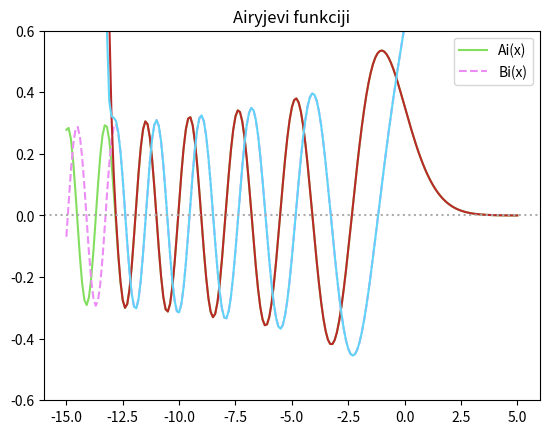

Write the Python code that produced this figure.
import matplotlib.pyplot as plt
import numpy as np
from scipy import special

# scipy.special.airy(z) returns ndarrays ai, aip, bi, bip

# print(f"{a:.30f}")


def f(array, n):  # Make recursive pls
    result = []
    for x in np.nditer(array):
        c = 0
        for k in range(0, n+1):
            step = special.gamma(1/3 + k)/special.gamma(1/3) * (3**k * x**(3*k))/(special.factorial(3*k))
            c += step
        result.append(c)
    return np.array(result)


def g(array, n):
    result = []
    for x in np.nditer(array):
        c = 0
        for k in range(0, n+1):
            step = special.gamma(2/3 + k)/special.gamma(2/3) * (3**k * x**(3*k + 1))/(special.factorial(3*k + 1))
            c += step
        result.append(c)
    return np.array(result)


def Ai(x, alpha, beta, n):
    return alpha*f(x, n) - beta*g(x, n)


def Bi(x, alpha, beta, n):
    return np.sqrt(3)*(alpha*f(x, n) + beta*g(x, n))


a = 0.355028053887817239
b = 0.258819403792806798
x_lin = np.linspace(-15, 5, 201)
ai, aip, bi, bip = special.airy(x_lin)
plt.plot(x_lin, ai, c="#83de5f", label="Ai(x)")
plt.plot(x_lin, bi, c="#ec8cf5", label="Bi(x)", ls="--")
plt.plot(x_lin, Ai(x_lin, a, b, 40), c="#ba2929")
plt.plot(x_lin, Bi(x_lin, a, b, 40), c="#60d4f7")

plt.title("Airyjevi funkciji")
plt.axhline(alpha=1, ls=":", c="#adadad")
plt.ylim(-0.6, 0.6)
plt.legend()
plt.show()
